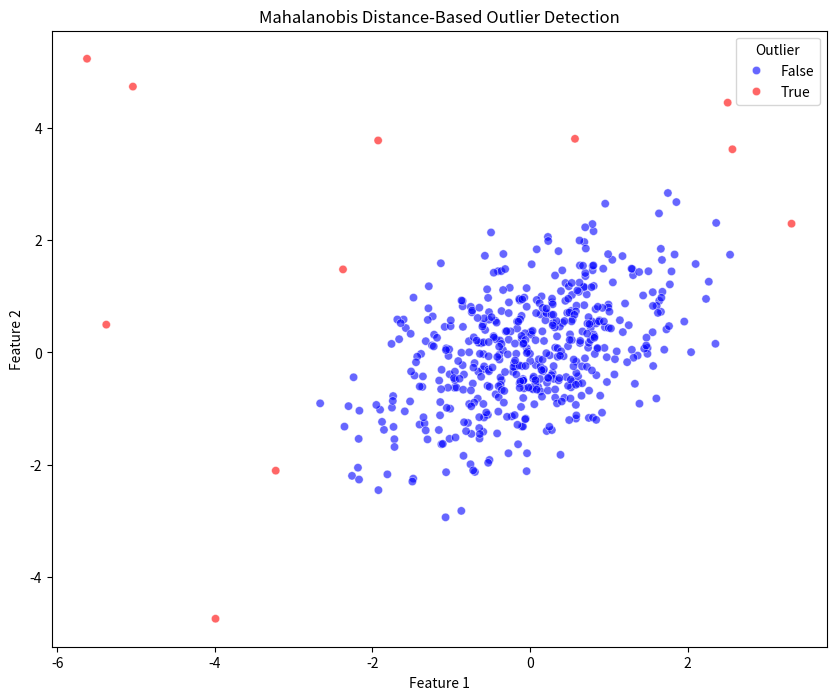

Python code for this plot:
# Import necessary libraries
import numpy as np
import pandas as pd
import matplotlib.pyplot as plt
import seaborn as sns
from scipy.stats import chi2
from scipy.spatial.distance import mahalanobis

# Step 1: Generate synthetic multivariate data
np.random.seed(42)  # For reproducibility
mean = [0, 0]
cov = [[1, 0.5], [0.5, 1]]  # Covariance matrix
data = np.random.multivariate_normal(mean, cov, size=500)

# Introduce outliers
outliers = np.random.uniform(low=-6, high=6, size=(10, 2))
data_with_outliers = np.vstack([data, outliers])

# Convert to a pandas DataFrame
df = pd.DataFrame(data_with_outliers, columns=['Feature1', 'Feature2'])

# Step 2: Compute the mean vector and covariance matrix
mean_vector = df.mean().values
cov_matrix = np.cov(df.values, rowvar=False)
inv_cov_matrix = np.linalg.inv(cov_matrix)

# Step 3: Calculate Mahalanobis distance for each observation
def compute_mahalanobis(row, mean_vector, inv_cov_matrix):
    diff = row - mean_vector
    md = np.sqrt(diff.T @ inv_cov_matrix @ diff)
    return md

df['Mahalanobis_Distance'] = df.apply(lambda row: compute_mahalanobis(row[['Feature1', 'Feature2']].values, mean_vector, inv_cov_matrix), axis=1)

# Step 4: Determine the threshold for outliers
# Degrees of freedom is equal to the number of variables
threshold = chi2.ppf(0.975, df=2)  # 97.5% quantile
df['Outlier'] = df['Mahalanobis_Distance']**2 > threshold

# Step 5: Visualize the results
plt.figure(figsize=(10, 8))
sns.scatterplot(data=df, x='Feature1', y='Feature2', hue='Outlier', palette={True: 'red', False: 'blue'}, alpha=0.6)
plt.title('Mahalanobis Distance-Based Outlier Detection')
plt.xlabel('Feature 1')
plt.ylabel('Feature 2')
plt.legend(title='Outlier')
plt.show()

# Step 6: Print the number of outliers detected
num_outliers = df['Outlier'].sum()
print(f"Number of outliers detected: {num_outliers}")